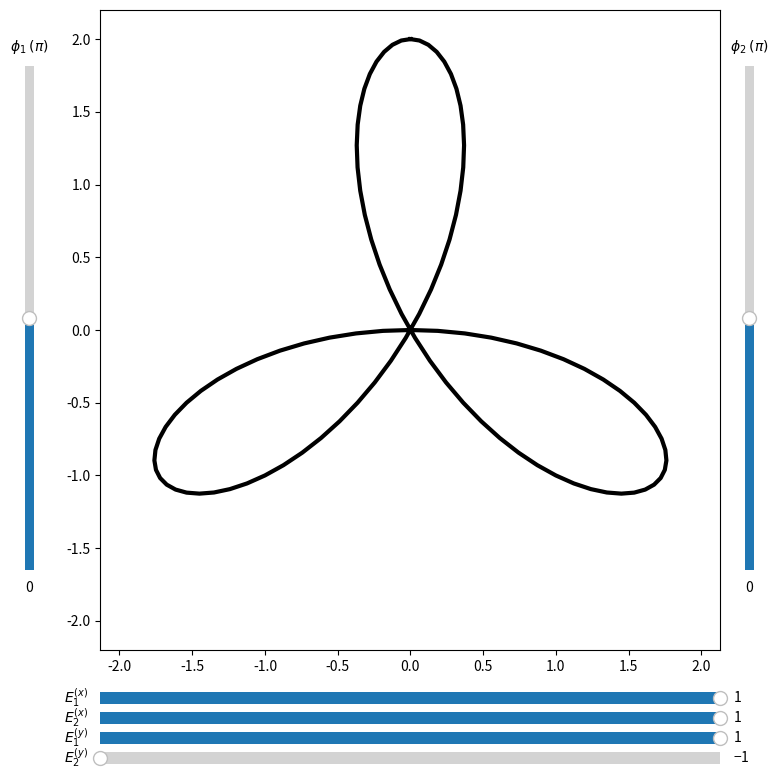

Reproduce this figure in Python.
%matplotlib notebook
import numpy as np
import matplotlib.pyplot as plt
from matplotlib.widgets import Slider, RadioButtons

# The parametrized function to be plotted
def EX(A,B,C,D,phi1, phi2):
    Ex = A*np.exp(-i*time-i*phi1*pi) + C*np.exp(-2*i*time-i*phi2*pi)
    return np.array(Ex)
def EY(A,B,C,D,phi1,phi2):
    Ey = i*(B*np.exp(-i*time-i*phi1*pi) + D*np.exp(-2*i*time-i*phi2*pi))
    return np.array(Ey)

i = complex(0,1)
pi=np.pi
time = np.linspace(0, 2*pi, 101)

A_init, B_init, C_init, D_init = 1,1,1,-1
phi1_init,phi2_init= 0, 0

def update(*args):
    A,B,C,D,phi1,phi2 = A_slider.val, B_slider.val, C_slider.val, D_slider.val, phi1_slider.val , phi2_slider.val  
    parametric_plot.set_ydata(A*np.exp(-i*time-i*phi1*pi) + C*np.exp(-2*i*time-i*phi2*pi))
    parametric_plot.set_xdata(i*(B*np.exp(-i*time-i*phi1*pi) + D*np.exp(-2*i*time-i*phi2*pi)))
    

fig = plt.figure(figsize=(8, 8))

## Main axes
ax = plt.axes([0.125, 0.15, 0.775, 0.80])
plt.axis("equal")

parametric_plot, = plt.plot(0, 0, c="k", linewidth = 3) # do not define x and y
plt.xlim(-2.2, 2.2)
plt.ylim(-2.2, 2.2)

## Create sliders
ax_slider_A = plt.axes([0.125, 0.075, 0.775, 0.03])
ax_slider_B = plt.axes([0.125, 0.05, 0.775, 0.03])
ax_slider_C = plt.axes([0.125, 0.025, 0.775, 0.03])
ax_slider_D = plt.axes([0.125, 0.0, 0.775, 0.03])
ax_slider_E = plt.axes([0.025, 0.25, 0.0225, 0.63])
ax_slider_F = plt.axes([0.925, 0.25, 0.0225, 0.63])


A_slider = Slider(ax_slider_A, r"$E_{1}^{(x)}$", -1, 1, valinit=A_init)
B_slider = Slider(ax_slider_B,  r"$E_{2}^{(x)}$", -1, 1, valinit=B_init)
C_slider = Slider(ax_slider_C,  r"$E_{1}^{(y)}$", -1, 1, valinit=C_init)
D_slider = Slider(ax_slider_D,  r"$E_{2}^{(y)}$", -1, 1, valinit=D_init)
phi1_slider = Slider(ax_slider_E,  r"$\phi_{1}$ $(\pi)$", -1, 1, valinit=phi1_init, orientation="vertical") 
phi2_slider = Slider(ax_slider_F,  r"$\phi_{2}$ $(\pi)$", -1, 1, valinit=phi2_init,orientation="vertical") 

A_slider.on_changed(update)
B_slider.on_changed(update)
C_slider.on_changed(update)
D_slider.on_changed(update)
phi1_slider.on_changed(update)
phi2_slider.on_changed(update)

update()  # initialize the plot and thus avoid redundancies
plt.show()



